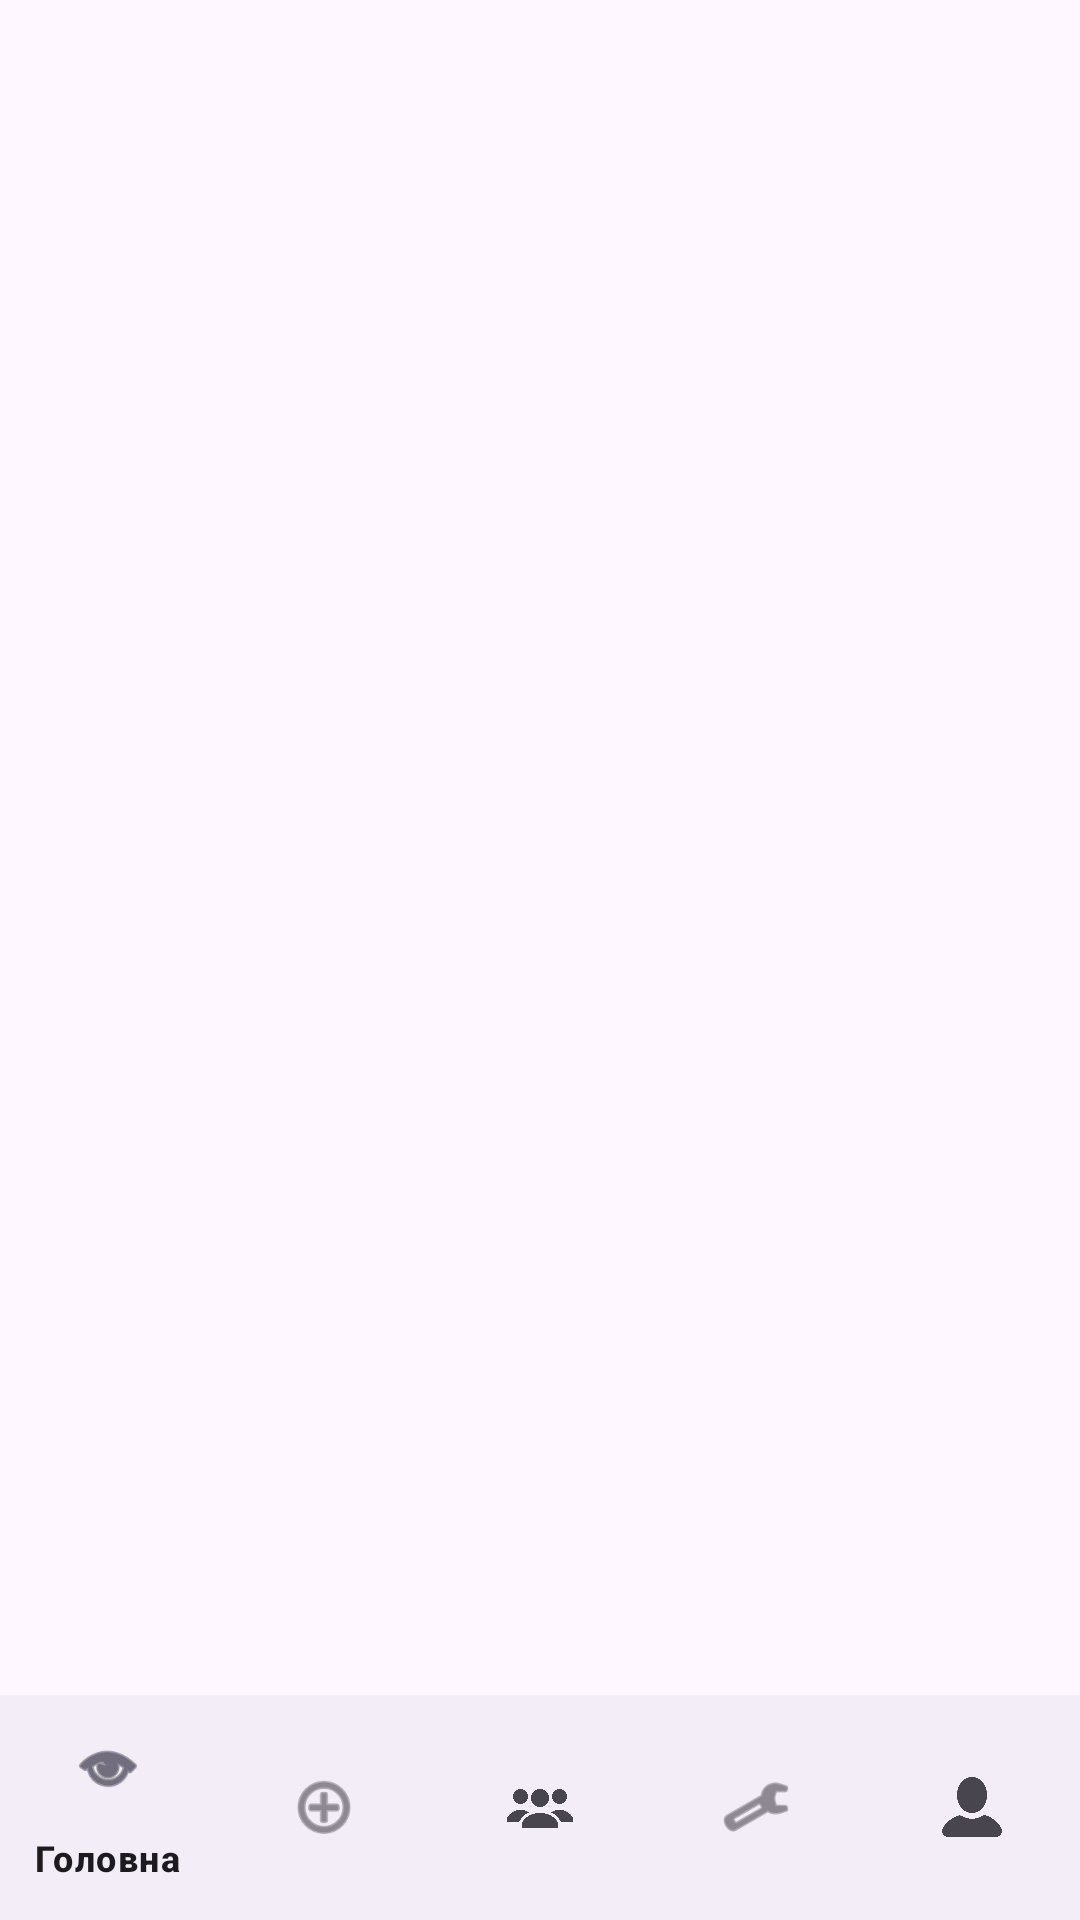

Android layout source for this screen:
<!-- AndroidManifest.xml: application theme Theme.BuildPC -->
<!-- res/layout/activity_admin.xml -->
<?xml version="1.0" encoding="utf-8"?>
<androidx.constraintlayout.widget.ConstraintLayout xmlns:android="http://schemas.android.com/apk/res/android"
    xmlns:app="http://schemas.android.com/apk/res-auto"
    xmlns:tools="http://schemas.android.com/tools"
    android:id="@+id/main"
    android:layout_width="match_parent"
    android:layout_height="match_parent"
    tools:context=".MainActivity"
    tools:ignore="VisualLintTextFieldSize">

    <FrameLayout
        android:id="@+id/flFragment"
        android:layout_width="match_parent"
        android:layout_height="0dp"
        app:layout_constraintBottom_toTopOf="@+id/bottomNavigationView"
        app:layout_constraintEnd_toEndOf="parent"
        app:layout_constraintHorizontal_bias="0.5"
        app:layout_constraintStart_toStartOf="parent"
        app:layout_constraintTop_toTopOf="parent" />

    <com.google.android.material.bottomnavigation.BottomNavigationView
        android:id="@+id/bottomNavigationView"
        android:layout_width="match_parent"
        android:layout_height="75dp"
        app:layout_constraintBottom_toBottomOf="parent"
        app:layout_constraintEnd_toEndOf="parent"
        app:layout_constraintHorizontal_bias="0.5"
        app:layout_constraintStart_toStartOf="parent"
        app:menu="@menu/admin_menu"/>

</androidx.constraintlayout.widget.ConstraintLayout>
<!-- resources referenced by this layout -->
<resources>
  <style name="Theme.BuildPC" parent="Base.Theme.BuildPC" />
  <style name="Base.Theme.BuildPC" parent="Theme.Material3.DayNight.NoActionBar">
          
          
      </style>
</resources>
